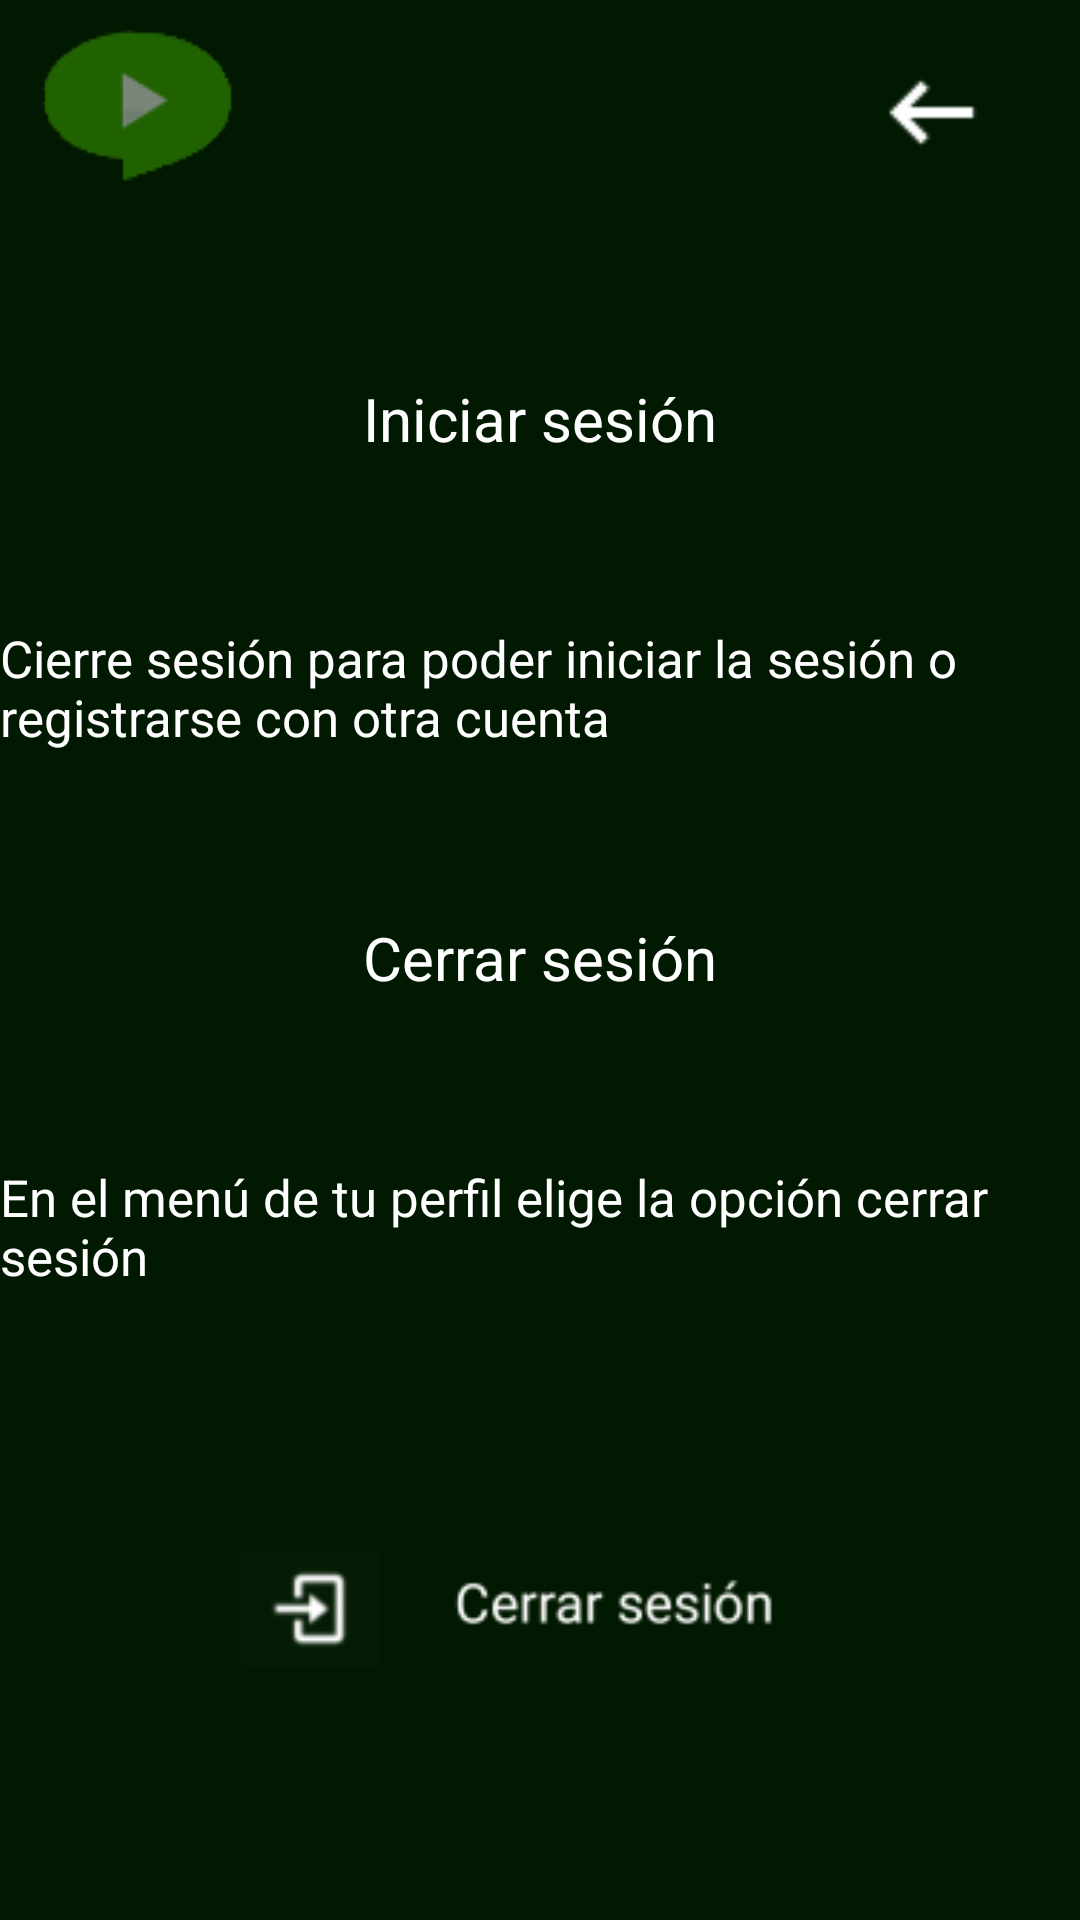

This screen was rendered from an Android layout file. Write that file and the resources it references.
<!-- AndroidManifest.xml: application theme Theme.PlaysTv -->
<!-- res/layout/fragment_iniciar_cerrar.xml -->
<?xml version="1.0" encoding="utf-8"?>
<FrameLayout xmlns:android="http://schemas.android.com/apk/res/android"
    xmlns:tools="http://schemas.android.com/tools"
    android:layout_width="match_parent"
    android:layout_height="match_parent"
    xmlns:app="http://schemas.android.com/apk/res-auto"
    tools:context=".IniciarCerrarFragment">


    <androidx.constraintlayout.widget.ConstraintLayout
        android:layout_width="match_parent"
        android:layout_height="match_parent"
        android:background="#011900">

        <ImageButton
            android:id="@+id/logoVolver"
            android:layout_width="wrap_content"
            android:layout_height="wrap_content"
            android:backgroundTint="#00FFFFFF"
            android:src="@drawable/logo2"
            app:layout_constraintLeft_toLeftOf="parent"
            app:layout_constraintTop_toTopOf="parent"/>

        <ImageButton
            android:id="@+id/botonFlecha"
            android:layout_width="wrap_content"
            android:layout_height="wrap_content"
            android:layout_marginTop="10dp"
            android:layout_marginEnd="20dp"
            android:backgroundTint="#00FFFFFF"
            android:scaleX="1.2"
            android:scaleY="1.2"
            android:src="@drawable/flecha"
            app:layout_constraintEnd_toEndOf="parent"
            app:layout_constraintTop_toTopOf="parent" />

        <TextView
            android:id="@+id/textView10"
            android:layout_width="wrap_content"
            android:layout_height="wrap_content"
            android:text="Iniciar sesión"
            android:textColor="@color/white"
            android:textSize="20sp"
            app:layout_constraintTop_toBottomOf="@id/logoVolver"
            app:layout_constraintRight_toRightOf="parent"
            app:layout_constraintLeft_toLeftOf="parent"
            app:layout_constraintBottom_toTopOf="@id/textView11" />

        <TextView
            android:id="@+id/textView11"
            android:layout_width="wrap_content"
            android:layout_height="wrap_content"
            android:text="Cierre sesión para poder iniciar la sesión o registrarse con otra cuenta"
            android:textColor="@color/white"
            android:textSize="17sp"
            app:layout_constraintTop_toBottomOf="@id/textView10"
            app:layout_constraintRight_toRightOf="parent"
            app:layout_constraintLeft_toLeftOf="parent"
            app:layout_constraintBottom_toTopOf="@id/textView12" />

        <TextView
            android:id="@+id/textView12"
            android:layout_width="wrap_content"
            android:layout_height="wrap_content"
            android:text="Cerrar sesión"
            android:textColor="@color/white"
            android:textSize="20sp"
            app:layout_constraintTop_toBottomOf="@id/textView11"
            app:layout_constraintRight_toRightOf="parent"
            app:layout_constraintLeft_toLeftOf="parent"
            app:layout_constraintBottom_toTopOf="@id/textView13" />

        <TextView
            android:id="@+id/textView13"
            android:layout_width="wrap_content"
            android:layout_height="wrap_content"
            android:text="En el menú de tu perfil elige la opción cerrar sesión"
            android:textColor="@color/white"
            android:textSize="17sp"
            app:layout_constraintTop_toBottomOf="@id/textView12"
            app:layout_constraintRight_toRightOf="parent"
            app:layout_constraintLeft_toLeftOf="parent"
            app:layout_constraintBottom_toTopOf="@id/imageView4" />

        <ImageView
            android:id="@+id/imageView4"
            android:layout_width="200dp"
            android:layout_height="100dp"
            android:src="@drawable/cerrarsesionf"
            app:layout_constraintEnd_toEndOf="parent"
            app:layout_constraintStart_toStartOf="parent"
            app:layout_constraintTop_toBottomOf="@id/textView13"
            app:layout_constraintRight_toRightOf="parent"
            app:layout_constraintLeft_toLeftOf="parent"
            app:layout_constraintBottom_toBottomOf="parent"/>

    </androidx.constraintlayout.widget.ConstraintLayout>
</FrameLayout>
<!-- resources referenced by this layout -->
<resources>
  <!-- drawable cerrarsesionf: png bitmap (drawable-v24, 4564 bytes) -->
  <!-- drawable flecha: png bitmap (drawable-v24, 222 bytes) -->
  <!-- drawable logo2: png bitmap (drawable, 1994 bytes) -->
  <style name="Theme.PlaysTv" parent="Theme.MaterialComponents.DayNight.DarkActionBar">
          
          <item name="colorPrimary">@color/purple_500</item>
          <item name="colorPrimaryVariant">@color/purple_700</item>
          <item name="colorOnPrimary">@color/white</item>
          
          <item name="colorSecondary">@color/teal_200</item>
          <item name="colorSecondaryVariant">@color/teal_700</item>
          <item name="colorOnSecondary">@color/black</item>
          
          <item name="android:statusBarColor" tools:targetApi="l">?attr/colorPrimaryVariant</item>
          
      </style>
  <!-- not gathered from this repository: default colours our renderer supplied (Android Studio template values) -->
  <color name="purple_500">#FF6200EE</color>
  <color name="purple_700">#FF3700B3</color>
  <color name="teal_200">#FF03DAC5</color>
  <color name="teal_700">#FF018786</color>
  <color name="black">#FF000000</color>
  <color name="white">#FFFFFFFF</color>
</resources>
